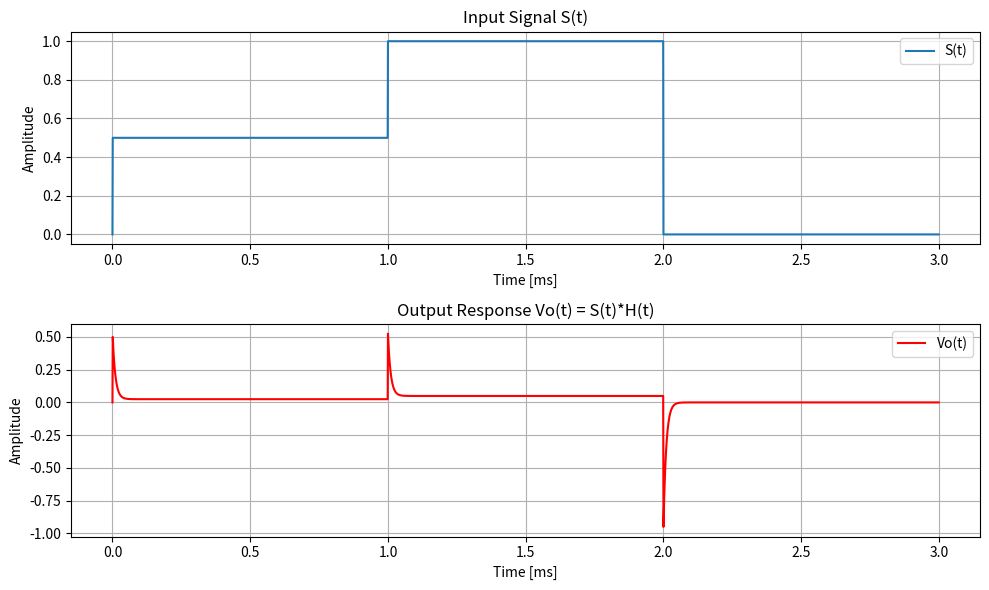

Write Python code to recreate this figure.
import numpy as np
import matplotlib.pyplot as plt

# Given parameters
R = 100.0  # ohms, example value
L = 1e-3   # henries, example value
tau = L/R

# Time discretization
dt = 1e-6            # time step: 1 microsecond
t_max = 3e-3          # simulate up to 3 ms
t = np.arange(0, t_max, dt)

# Define S(t):
# S(t) = 0; t<0
#      = 0.5; 0<t<1ms
#      = 1;   1ms<t<2ms
#      = 0;   t>2ms
S = np.zeros_like(t)
S[(t > 0) & (t < 1e-3)] = 0.5
S[(t >= 1e-3) & (t < 2e-3)] = 1.0
# after 2 ms, S=0, so no update needed

# Define H(t):
# H(t) = δ(t) - (R/L)*exp(-R/L t)u(t)
# For t < 0, H(t)=0 (causality)
H = np.zeros_like(t)
# Approximate delta at t=0:
H[0] = 1.0/dt  # delta approximation

# For t>0, H(t) = - (R/L)*exp(-R/L t)
H[t > 0] = H[t > 0] - (R/L)*np.exp(-(R/L)*t[t > 0])

# Convolution using numpy.
# Note: np.convolve gives result length = len(S)+len(H)-1
Vo_full = np.convolve(S, H, mode='full')*dt
# The multiplication by dt is crucial because we represented delta as 1/dt.
# Convolution in discrete-time is sum S[k]*H[n-k]. Since we used delta = 1/dt,
# integrating with dt is needed to get correct continuous-time scaling.

# Time axis for Vo after convolution
t_Vo = np.arange(0, len(Vo_full)*dt, dt)

# We only need up to t_max (or a bit beyond to see the full response)
# Trim if needed
max_index = np.where(t_Vo >= t_max)[0][0]
t_Vo = t_Vo[:max_index]
Vo = Vo_full[:max_index]

# Plot the results
plt.figure(figsize=(10,6))

# Plot input
plt.subplot(2,1,1)
plt.plot(t*1e3, S, label='S(t)')
plt.xlabel('Time [ms]')
plt.ylabel('Amplitude')
plt.title('Input Signal S(t)')
plt.grid(True)
plt.legend()

# Plot output
plt.subplot(2,1,2)
plt.plot(t_Vo*1e3, Vo, label='Vo(t)', color='red')
plt.xlabel('Time [ms]')
plt.ylabel('Amplitude')
plt.title('Output Response Vo(t) = S(t)*H(t)')
plt.grid(True)
plt.legend()

plt.tight_layout()
plt.show()
